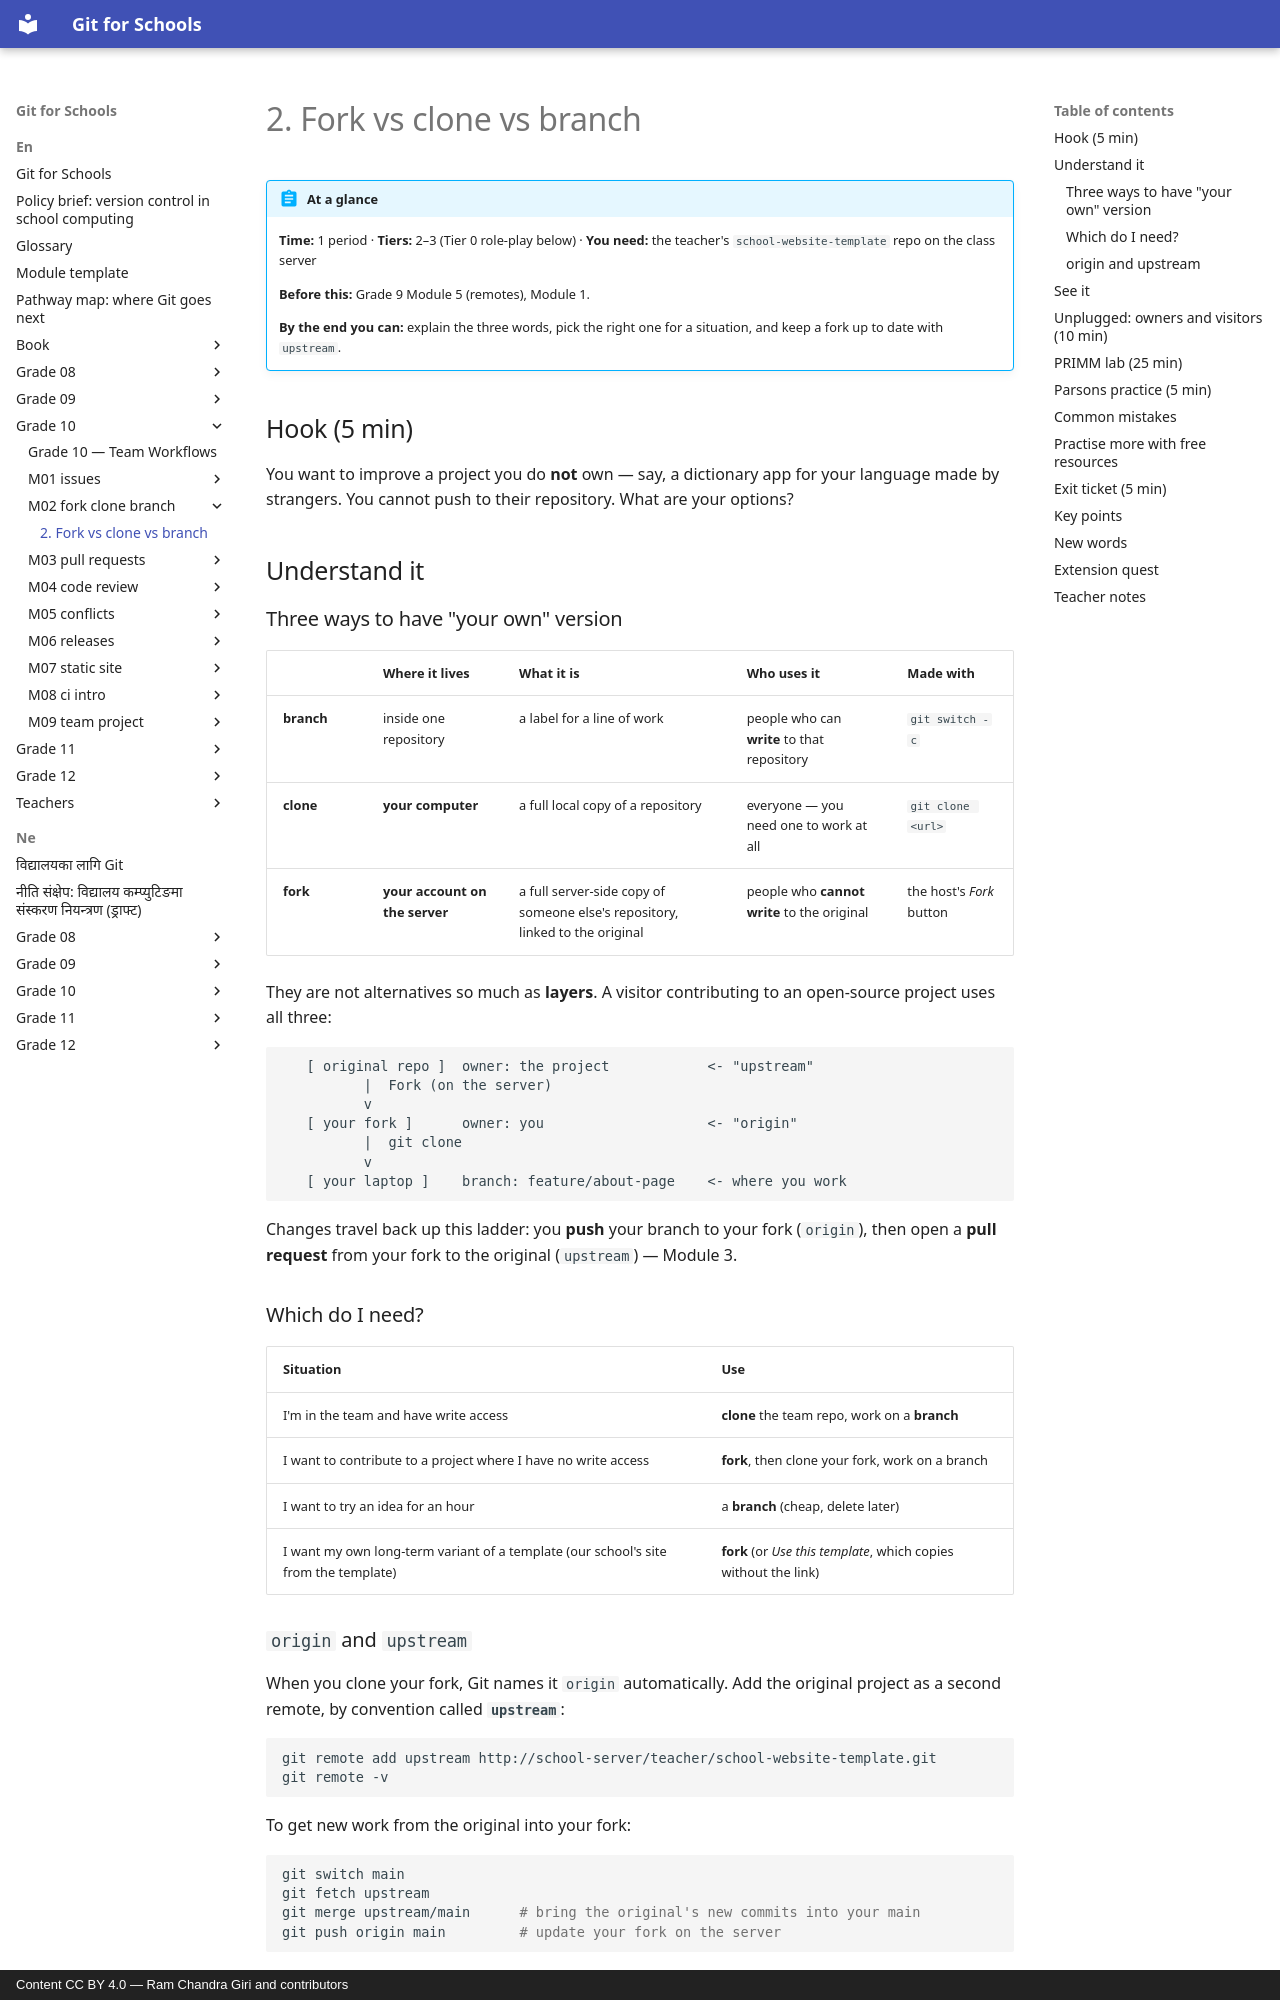

repository: rcgiri-physics/git-for-nepal · page: en/grade-10/m02-fork-clone-branch/lesson/index.html · generator: mkdocs · copyright: Content CC BY 4.0 — Ram Chandra Giri and contributors

---
id: g10-m02-fork-clone-branch
grade: 10
hours: 1
prerequisites: [g10-m01-issues]
outcomes:
  - "Distinguish fork, clone and branch"
  - "Choose the right one for a situation"
  - "Set up origin and upstream remotes"
tier_support: [2, 3]
license: CC-BY-4.0
---

# 2. Fork vs clone vs branch

!!! abstract "At a glance"
    **Time:** 1 period · **Tiers:** 2–3 (Tier 0 role-play below) · **You need:** the teacher's `school-website-template` repo on the class server

    **Before this:** Grade 9 Module 5 (remotes), Module 1.

    **By the end you can:** explain the three words, pick the right one for a situation, and keep a fork up to date with `upstream`.

## Hook (5 min)
You want to improve a project you do **not** own — say, a dictionary app for your language made by strangers. You cannot push to their repository. What are your options?

## Understand it

### Three ways to have "your own" version
| | Where it lives | What it is | Who uses it | Made with |
|---|---|---|---|---|
| **branch** | inside one repository | a label for a line of work | people who can **write** to that repository | `git switch -c` |
| **clone** | **your computer** | a full local copy of a repository | everyone — you need one to work at all | `git clone <url>` |
| **fork** | **your account on the server** | a full server-side copy of someone else's repository, linked to the original | people who **cannot write** to the original | the host's *Fork* button |

They are not alternatives so much as **layers**. A visitor contributing to an open-source project uses all three:

```
   [ original repo ]  owner: the project            <- "upstream"
          |  Fork (on the server)
          v
   [ your fork ]      owner: you                    <- "origin"
          |  git clone
          v
   [ your laptop ]    branch: feature/about-page    <- where you work
```

Changes travel back up this ladder: you **push** your branch to your fork (`origin`), then open a **pull request** from your fork to the original (`upstream`) — Module 3.

### Which do I need?
| Situation | Use |
|---|---|
| I'm in the team and have write access | **clone** the team repo, work on a **branch** |
| I want to contribute to a project where I have no write access | **fork**, then clone your fork, work on a branch |
| I want to try an idea for an hour | a **branch** (cheap, delete later) |
| I want my own long-term variant of a template (our school's site from the template) | **fork** (or *Use this template*, which copies without the link) |

### `origin` and `upstream`
When you clone your fork, Git names it `origin` automatically. Add the original project as a second remote, by convention called **`upstream`**:

```bash
git remote add upstream http://school-server/teacher/school-website-template.git
git remote -v
```

To get new work from the original into your fork:

```bash
git switch main
git fetch upstream
git merge upstream/main      # bring the original's new commits into your main
git push origin main         # update your fork on the server
```

Most hosts also have a **"Sync fork"** button that does the same.
